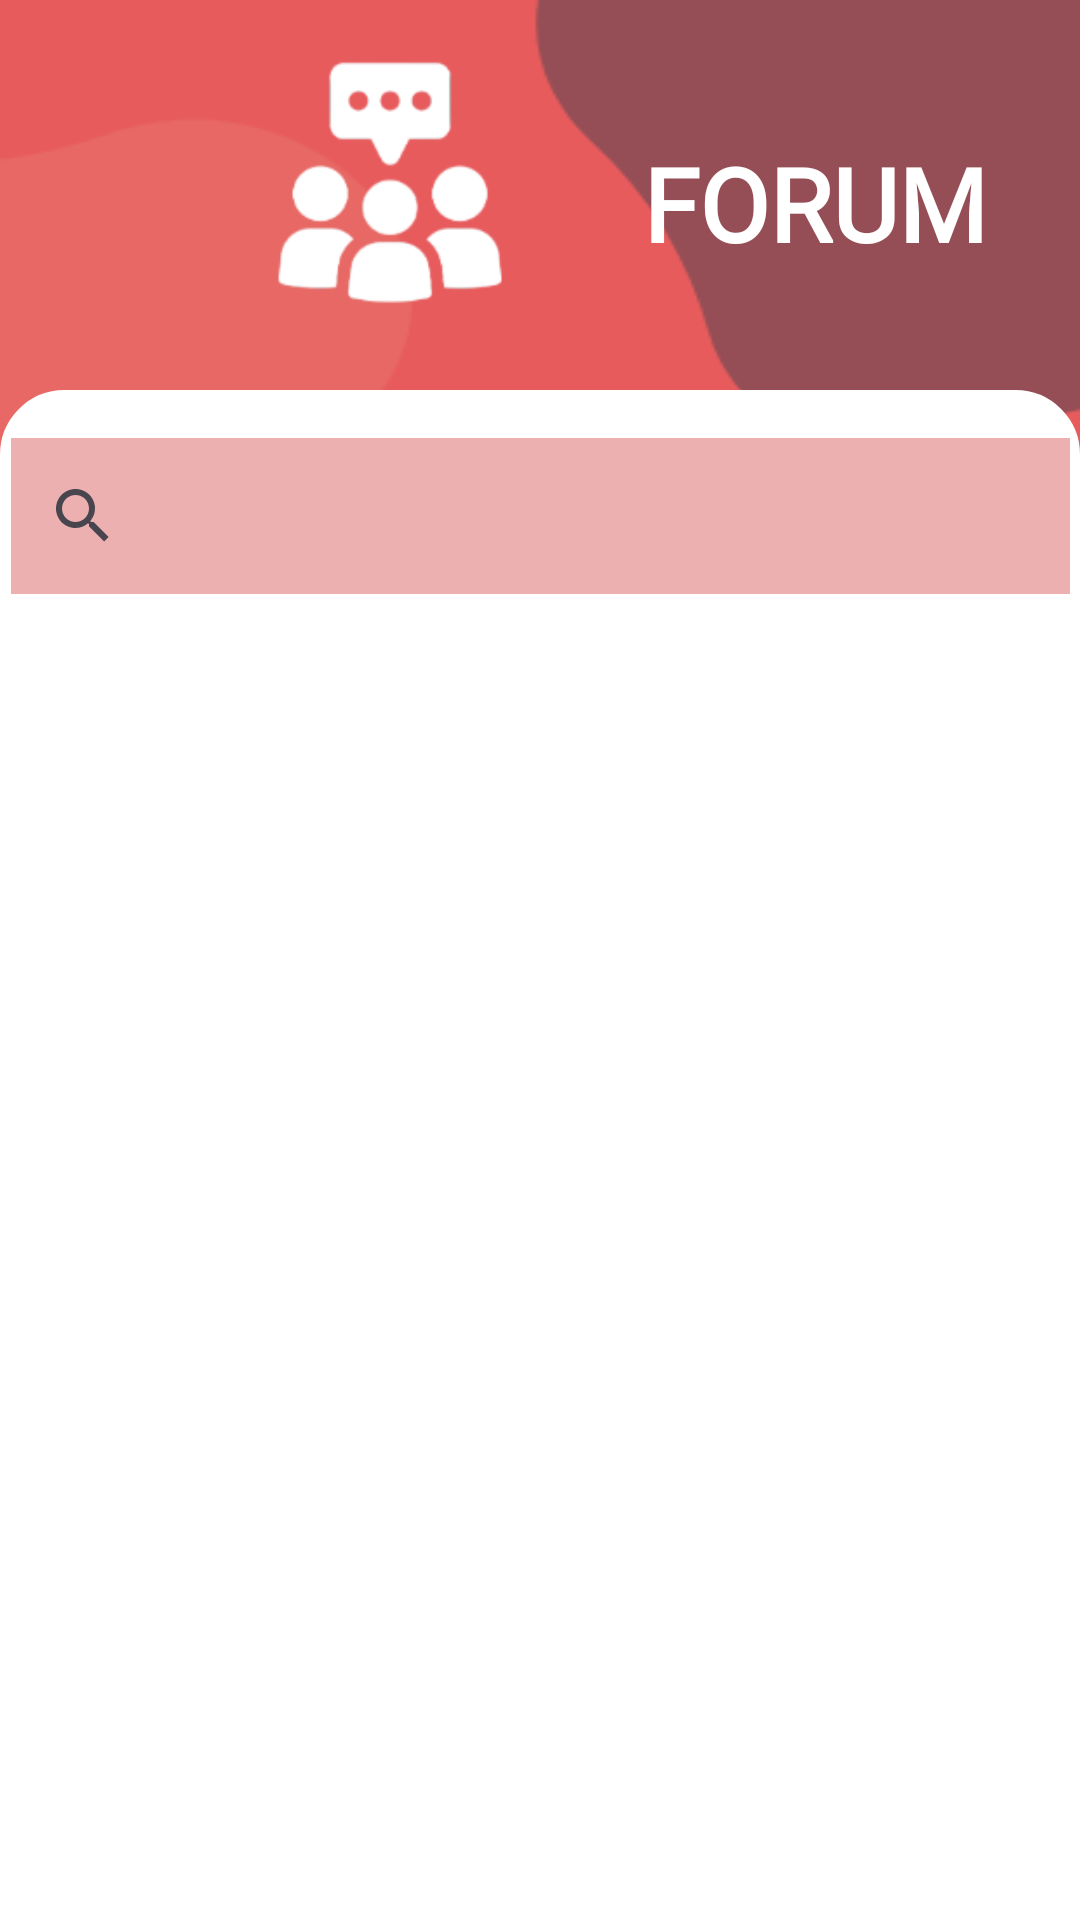

Layout XML and referenced resources for this Android screen:
<!-- AndroidManifest.xml: application theme Theme.Appdetproject -->
<!-- res/layout/activity_forum.xml -->
<?xml version="1.0" encoding="utf-8"?>
<androidx.constraintlayout.widget.ConstraintLayout xmlns:android="http://schemas.android.com/apk/res/android"
    xmlns:app="http://schemas.android.com/apk/res-auto"
    xmlns:tools="http://schemas.android.com/tools"
    android:layout_width="match_parent"
    android:layout_height="match_parent"
    android:background="@drawable/bg_forum">

    <androidx.constraintlayout.widget.ConstraintLayout
        android:id="@+id/layout1"
        android:layout_width="0dp"
        android:layout_height="743dp"
        android:layout_marginTop="130dp"
        android:background="@drawable/layout_bg"
        android:backgroundTint="@color/white"
        android:backgroundTintMode="add"
        app:layout_constraintEnd_toEndOf="parent"
        app:layout_constraintStart_toStartOf="parent"
        app:layout_constraintTop_toTopOf="parent">

        <SearchView
            android:id="@+id/searchView"
            android:layout_width="353dp"
            android:layout_height="52dp"
            android:layout_marginTop="16dp"
            android:background="#EDB7B7"
            android:backgroundTint="#EDB0B0"
            app:layout_constraintEnd_toEndOf="parent"
            app:layout_constraintStart_toStartOf="parent"
            app:layout_constraintTop_toTopOf="parent" />

    </androidx.constraintlayout.widget.ConstraintLayout>

    <ImageView
        android:id="@+id/imageView13"
        android:layout_width="139dp"
        android:layout_height="116dp"
        app:layout_constraintBottom_toTopOf="@+id/layout1"
        app:layout_constraintEnd_toStartOf="@+id/textView4"
        app:layout_constraintHorizontal_bias="0.252"
        app:layout_constraintStart_toEndOf="@+id/imageView11"
        app:layout_constraintTop_toTopOf="parent"
        app:layout_constraintVertical_bias="0.0"
        app:srcCompat="@drawable/forum" />

    <TextView
        android:id="@+id/textView4"
        android:layout_width="wrap_content"
        android:layout_height="wrap_content"
        android:fontFamily="@font/archivo"
        android:text="FORUM"
        android:textColor="@color/white"
        android:textSize="34sp"
        android:textStyle="bold"
        app:layout_constraintBottom_toTopOf="@+id/layout1"
        app:layout_constraintEnd_toEndOf="parent"
        app:layout_constraintHorizontal_bias="0.873"
        app:layout_constraintStart_toStartOf="parent"
        app:layout_constraintTop_toTopOf="parent"
        app:layout_constraintVertical_bias="0.531" />

    <ImageView
        android:id="@+id/imageView11"
        android:layout_width="60dp"
        android:layout_height="58dp"
        app:srcCompat="@drawable/b_back"
        tools:layout_editor_absoluteX="4dp"
        tools:layout_editor_absoluteY="4dp" />

</androidx.constraintlayout.widget.ConstraintLayout>
<!-- resources referenced by this layout -->
<resources>
  <!-- drawable bg_forum: png bitmap (drawable, 14382 bytes) -->
  <!-- drawable forum: png bitmap (drawable, 9821 bytes) -->
  <!-- drawable layout_bg (drawable) -->
  <?xml version="1.0" encoding="utf-8"?>
  <shape xmlns:android="http://schemas.android.com/apk/res/android">
  
      <solid android:color="#FFFFFF"/>
      <stroke android:width="3dp" android:color="@color/white" />
      <corners android:radius="20dp"/>
      <padding android:left="0dp" android:top="0dp" android:right="0dp" android:bottom="0dp" />
  
  </shape>
  <style name="Theme.Appdetproject" parent="Base.Theme.Appdetproject" />
  <style name="Base.Theme.Appdetproject" parent="Theme.Material3.DayNight.NoActionBar">
          
          
      </style>
  <!-- not gathered from this repository: default colours our renderer supplied (Android Studio template values) -->
  <color name="white">#FFFFFFFF</color>
</resources>
